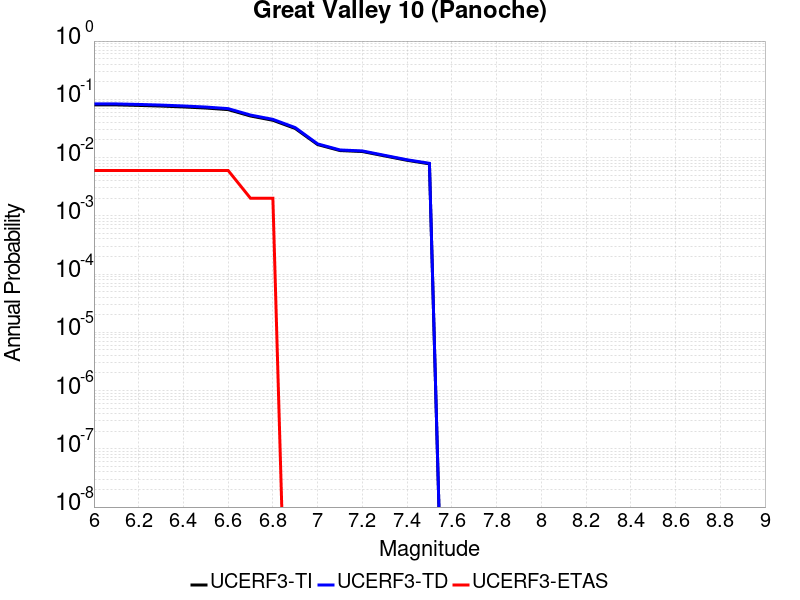

Source data for this figure (header and first rows):
Magnitude, UCERF3-TI Prob, UCERF3-TD Prob, UCERF3-ETAS Prob
6.0, 0.08017, 0.08337, 0.006
6.1, 0.08017, 0.08337, 0.006
6.2, 0.07855, 0.0817, 0.006
6.3, 0.07655, 0.07963, 0.006
6.4, 0.07394, 0.07691, 0.006
6.5, 0.07085, 0.0737, 0.006
6.6, 0.06654, 0.06921, 0.006
6.7, 0.05171, 0.05366, 0.002
6.8, 0.04367, 0.04528, 0.002
6.9, 0.03156, 0.03268, 0.0
7.0, 0.01672, 0.01716, 0.0
7.1, 0.01319, 0.01351, 0.0
7.2, 0.01269, 0.013, 0.0
7.3, 0.01067, 0.01091, 0.0
7.4, 0.008974, 0.009166, 0.0
7.5, 0.007798, 0.007965, 0.0
